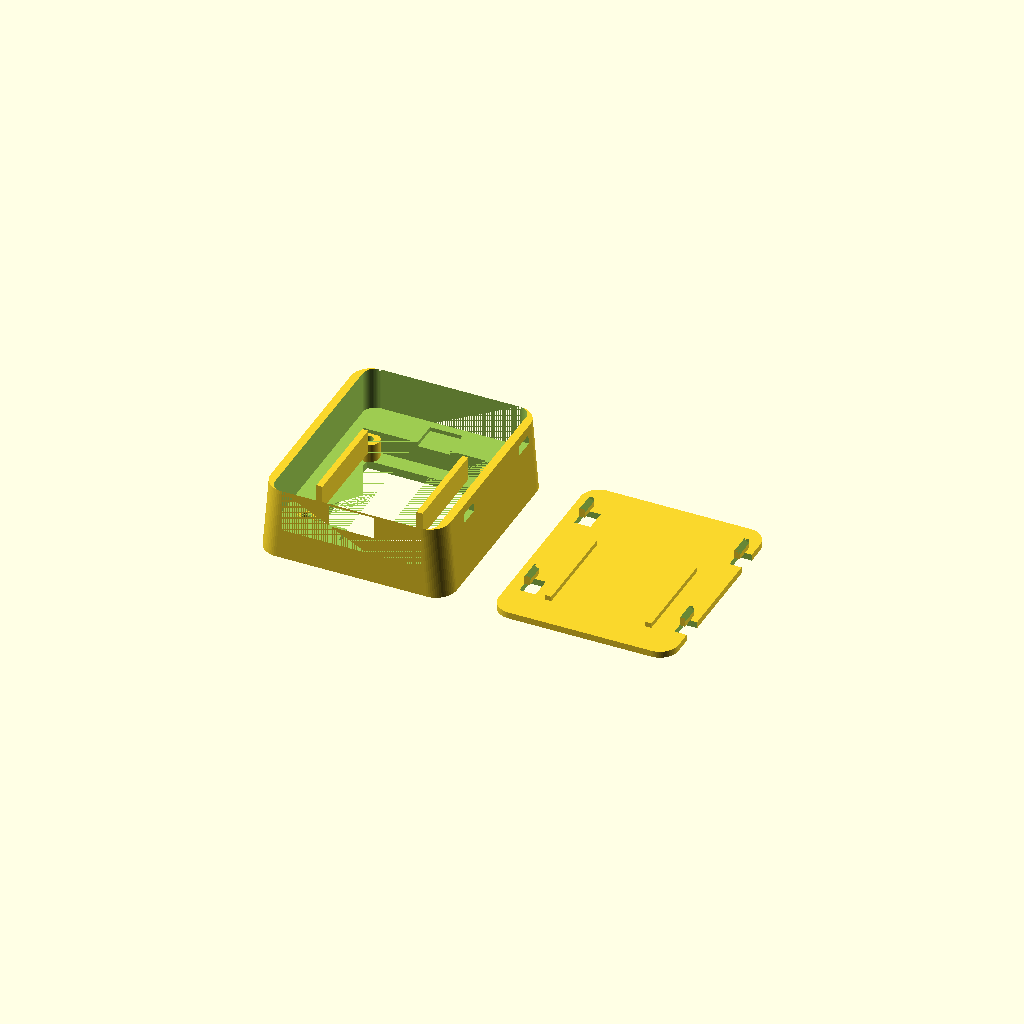
Cell 1: the model at its default parameters.
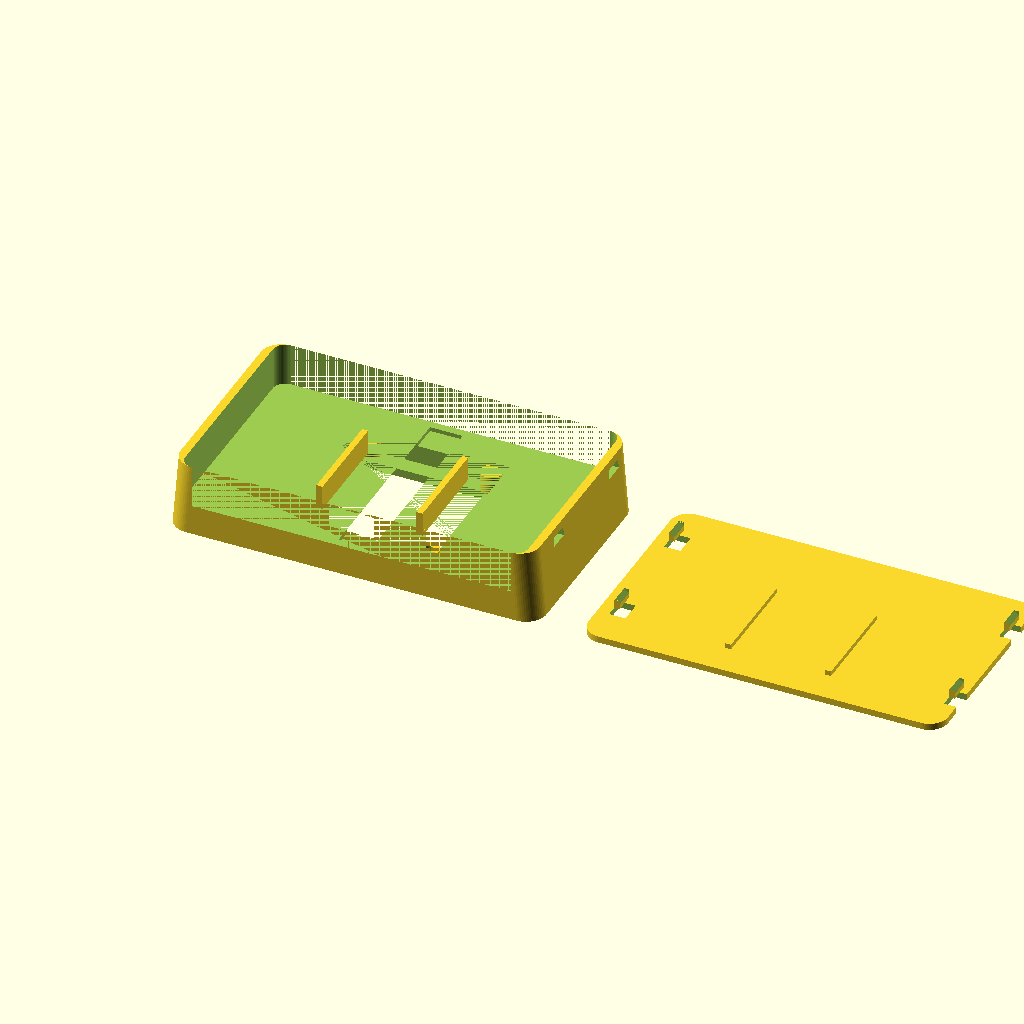
Cell 2: the same model with body_w = 88.
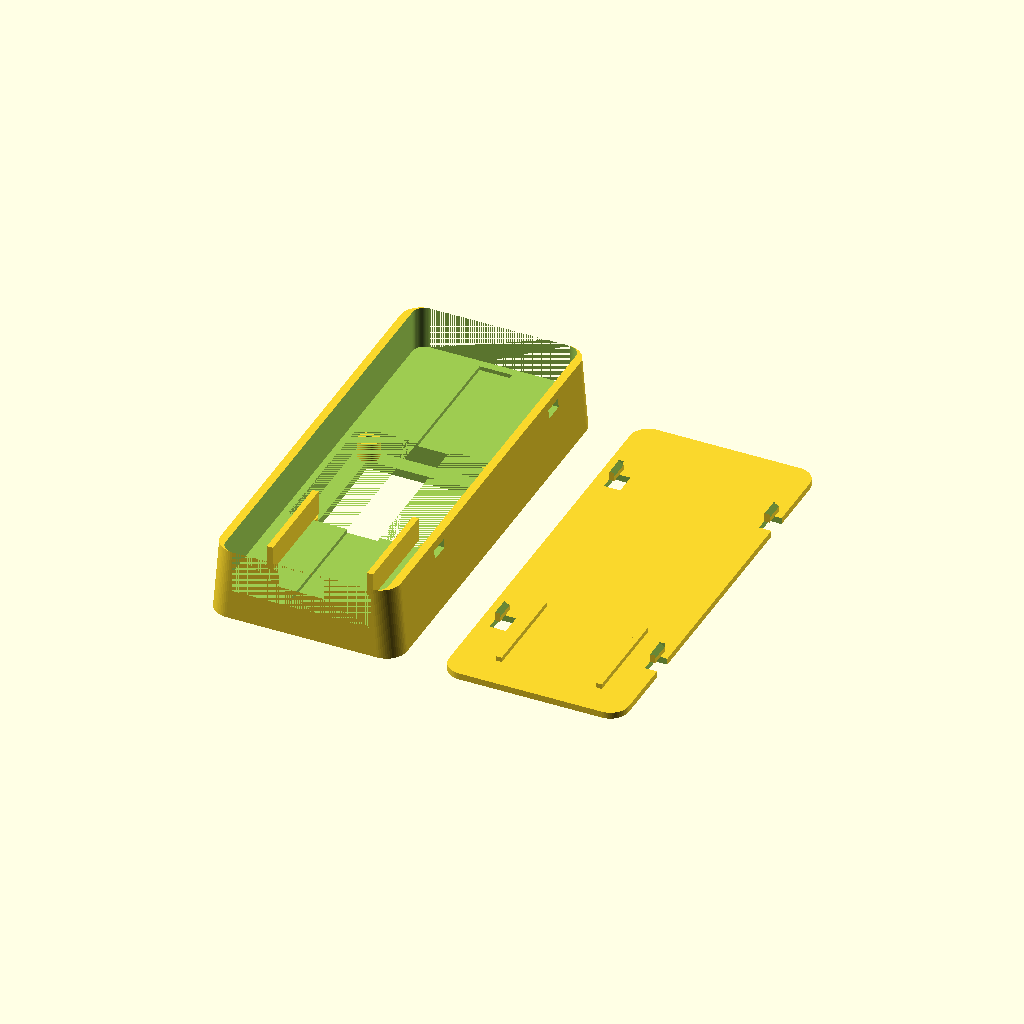
Cell 3: body_h = 104 (everything else at default).
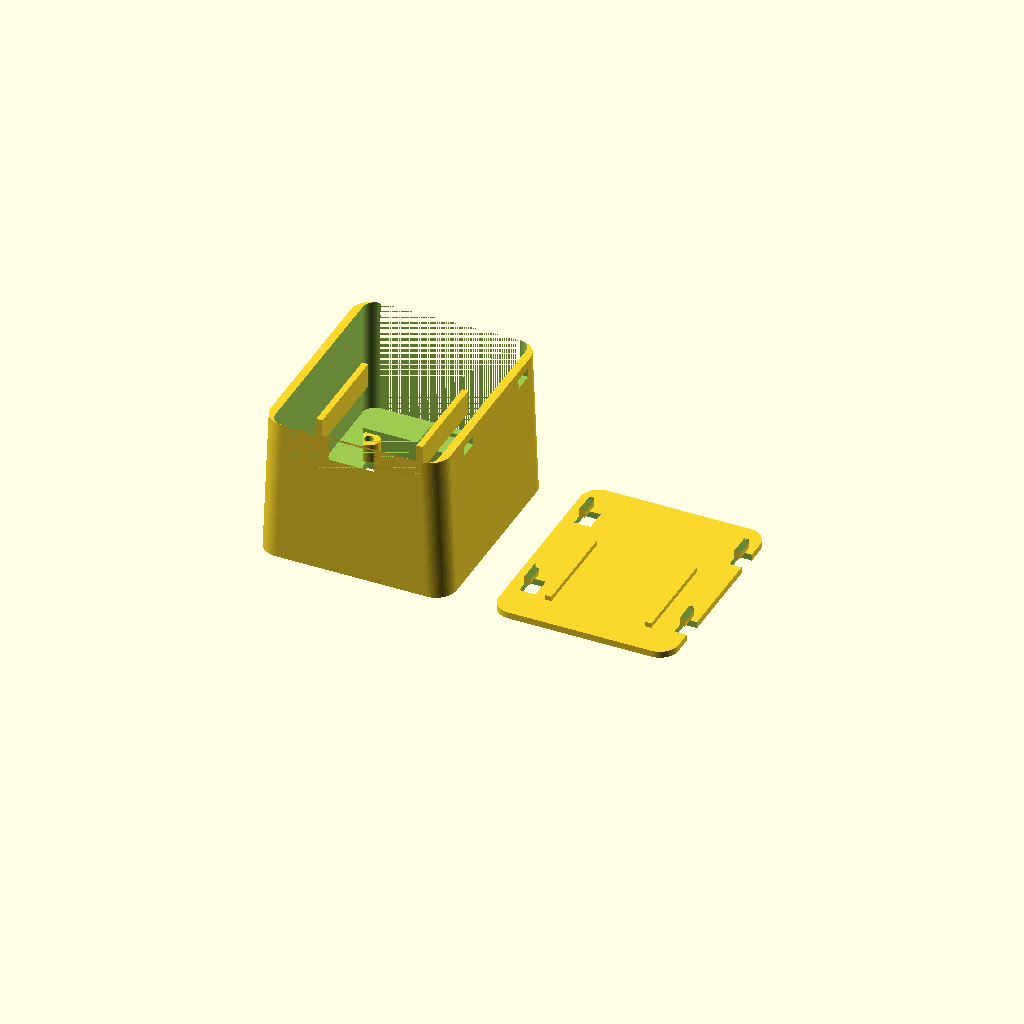
Cell 4 — body_d set to 36, the other parameters unchanged.
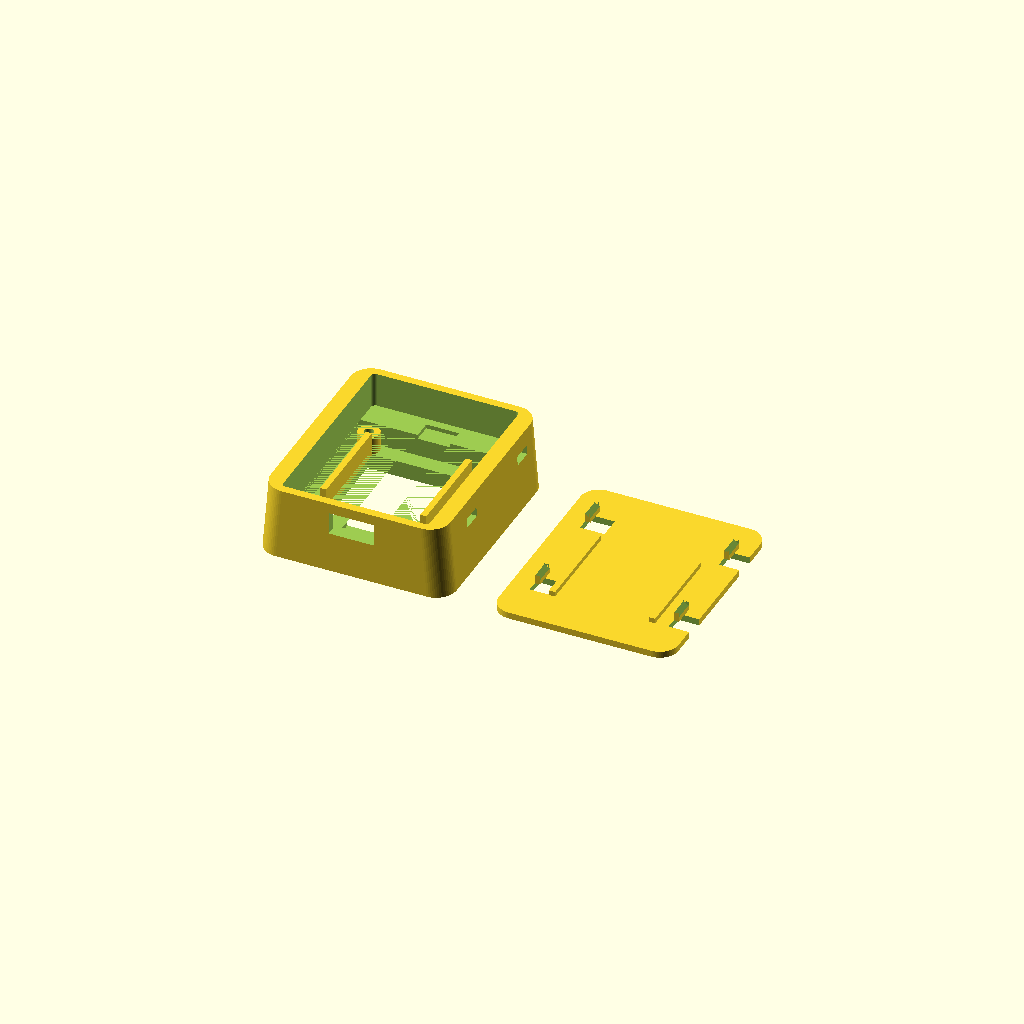
Cell 5: wall_t = 4 (everything else at default).
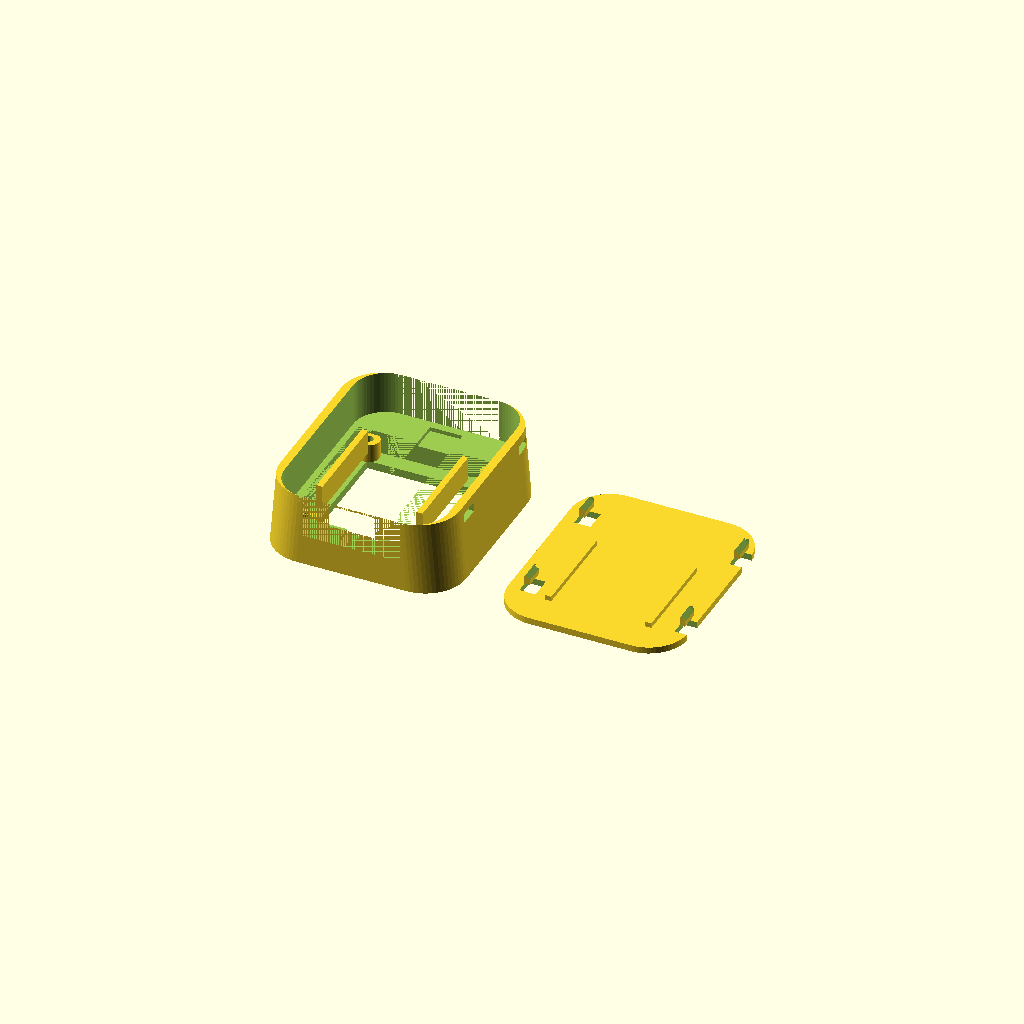
Cell 6 — corner_r set to 10, the other parameters unchanged.
One fixed orthographic camera (rotation 55°, 0°, 25°; colour scheme Cornfield) for every cell.
Source of the model, PROJECT_004_workbuddy_body/models/workbuddy_shell_v3.scad:
// ============================================================
// WorkBuddy Shell V3 — Minimalist Monolith
// ============================================================
// "I am software. I speak through the screen."
//
// Design philosophy:
//   - Pure geometry — a frame for the digital window
//   - No ears, no antenna, no vents — nothing unnecessary
//   - Slight bottom taper for stance
//   - Single subtle accent beneath display
//   - Clean back plate with invisible snap fit
//
// Fits: ESP32-C3 SuperMini + ST7789 1.54" 240x240 TFT
// ============================================================

$fn = 64;

// ==================== DIMENSIONS ====================

// Body — compact, display-centered
body_w       = 44;     // width
body_h       = 52;     // height
body_d       = 18;     // depth
wall_t       = 2.0;    // wall thickness
corner_r     = 5;      // outer corner radius
base_taper   = 1.5;    // bottom flare per side for stance

// Display module (ST7789 1.54")
disp_pcb_w   = 37;
disp_pcb_h   = 37;
disp_pcb_t   = 3.5;
disp_window  = 29;     // window cutout
disp_lip     = 2.0;    // retention lip depth
disp_y_off   = -1;     // display slightly above center

// Accent — subtle indicator beneath display
accent_w     = 12;
accent_h     = 1.5;
accent_depth = 0.8;

// Screw posts (M2)
screw_r      = 1.1;
screw_post_r = 2.6;
screw_x      = 30;
screw_y      = 33;

// USB-C exit
usb_w        = 11;
usb_h        = 5.5;

// ESP32
esp_w        = 22.5;
esp_h        = 18;
esp_t        = 6;

// Back plate
back_t       = 1.6;
clip_w       = 5;
clip_h       = 2.2;
clip_d       = 1.3;
clip_clear   = 0.2;

// ==================== RENDER ====================
render_part = "both";  // "front" | "back" | "both"

// ==================== HELPERS ====================

module rcuboid(w, h, d, r) {
    hull() {
        translate([-w/2+r, -h/2+r, 0]) cylinder(r=r, h=d);
        translate([ w/2-r, -h/2+r, 0]) cylinder(r=r, h=d);
        translate([-w/2+r,  h/2-r, 0]) cylinder(r=r, h=d);
        translate([ w/2-r,  h/2-r, 0]) cylinder(r=r, h=d);
    }
}

module tapered_body() {
    // Wider at bottom for natural stance
    hull() {
        // Top (narrower)
        translate([0, 0, body_d])
            rcuboid(body_w, body_h, 0.01, corner_r);
        // Bottom (wider)
        translate([0, 0, 0])
            rcuboid(body_w + base_taper*2, body_h, 0.01, corner_r);
    }
}

// ==================== FRONT SHELL ====================

module front_shell() {
    difference() {
        union() {
            // Tapered body
            tapered_body();
        }

        // === Display window ===
        translate([-disp_window/2, -disp_window/2 + disp_y_off, -0.5])
            cube([disp_window, disp_window, wall_t + 1.5]);

        // === Display PCB cavity ===
        translate([-disp_pcb_w/2, -disp_pcb_h/2 + disp_y_off, wall_t])
            cube([disp_pcb_w, disp_pcb_h, disp_pcb_t + 2]);

        // === Interior ===
        translate([0, 0, wall_t + disp_pcb_t + 2])
            rcuboid(
                body_w - wall_t*2,
                body_h - wall_t*2 + 4,
                body_d - wall_t - disp_pcb_t,
                corner_r - wall_t
            );

        // === USB-C exit (bottom, rear) ===
        translate([-usb_w/2, -body_h/2 - base_taper - 0.5, body_d - usb_h - wall_t + 1.5])
            cube([usb_w, wall_t + base_taper + 1, usb_h]);

        // === M2 screw holes ===
        for (sx = [-1, 1], sy = [-1, 1]) {
            translate([
                sx * screw_x/2,
                sy * screw_y/2 + disp_y_off,
                -0.5
            ])
                cylinder(r=screw_r, h=wall_t + 2);
        }

        // === Wire channel ===
        translate([-4, -body_h/2 + wall_t, wall_t + disp_pcb_t + 1])
            cube([8, body_h - wall_t*2, 3]);

        // === Snap clip pockets (back plate) ===
        for (cx = [-1, 1], i = [0, 1]) {
            translate([
                cx * (body_w/2 - wall_t - 1),
                (i * 0.6 - 0.3) * (body_h - wall_t*2),
                body_d - wall_t - clip_h
            ])
                cube([wall_t + 2, clip_w, clip_h]);
        }

        // === Accent groove ===
        translate([
            -accent_w/2,
            -disp_window/2 + disp_y_off - 7,
            -0.5
        ])
            cube([accent_w, accent_h, accent_depth + 0.5]);
    }

    // === Internal: screw posts ===
    for (sx = [-1, 1], sy = [-1, 1]) {
        translate([
            sx * screw_x/2,
            sy * screw_y/2 + disp_y_off,
            wall_t
        ])
            difference() {
                cylinder(r=screw_post_r, h=disp_pcb_t + 1);
                translate([0, 0, -0.5])
                    cylinder(r=screw_r, h=disp_pcb_t + 2);
            }
    }

    // === Internal: ESP32 alignment rails ===
    for (sx = [-1, 1]) {
        translate([
            sx * (esp_w/2 + 1),
            -body_h/2 + wall_t + 6,
            body_d - wall_t - esp_t
        ])
            cube([1.5, esp_h + 6, esp_t]);
    }
}

// ==================== BACK PLATE ====================

module back_plate() {
    difference() {
        union() {
            rcuboid(body_w, body_h, back_t, corner_r - 0.5);
        }

        // Clip clearance
        for (cx = [-1, 1], i = [0, 1]) {
            translate([
                cx * (body_w/2 - wall_t - 1),
                (i * 0.6 - 0.3) * (body_h - wall_t*2) - clip_w/2 - clip_clear,
                -0.5
            ])
                cube([wall_t + 2, clip_w + clip_clear*2, back_t + 1]);
        }
    }

    // === Snap clips ===
    for (cx = [-1, 1], i = [0, 1]) {
        translate([
            cx * (body_w/2 - wall_t - 1),
            (i * 0.6 - 0.3) * (body_h - wall_t*2),
            back_t
        ])
            difference() {
                cube([clip_d, clip_w, clip_h]);
                translate([-clip_d*0.3, 0, clip_h])
                    rotate([0, 30, 0])
                        cube([clip_d*2, clip_w, clip_h*2]);
            }
    }

    // === ESP32 guide ridges ===
    for (sx = [-1, 1]) {
        translate([
            sx * (esp_w/2 + 1),
            -body_h/2 + wall_t + 6,
            back_t
        ])
            cube([1.5, esp_h + 6, 1.2]);
    }
}

// ==================== RENDER ====================

if (render_part == "front" || render_part == "both") {
    front_shell();
}

if (render_part == "back" || render_part == "both") {
    if (render_part == "both") {
        translate([body_w + 12, 0, 0]) back_plate();
    } else {
        back_plate();
    }
}
Parameter table extracted from the source (name, type, default, range or options):
body_w: number, default 44
body_h: number, default 52
body_d: number, default 18
wall_t: number, default 2
corner_r: number, default 5
base_taper: number, default 1.5
disp_pcb_w: number, default 37
disp_pcb_h: number, default 37
disp_pcb_t: number, default 3.5
disp_window: number, default 29
disp_lip: number, default 2
disp_y_off: number, default -1
accent_w: number, default 12
accent_h: number, default 1.5
accent_depth: number, default 0.8
screw_r: number, default 1.1
screw_post_r: number, default 2.6
screw_x: number, default 30
screw_y: number, default 33
usb_w: number, default 11
usb_h: number, default 5.5
esp_w: number, default 22.5
esp_h: number, default 18
esp_t: number, default 6
back_t: number, default 1.6
clip_w: number, default 5
clip_h: number, default 2.2
clip_d: number, default 1.3
clip_clear: number, default 0.2
render_part: string, default "both"
